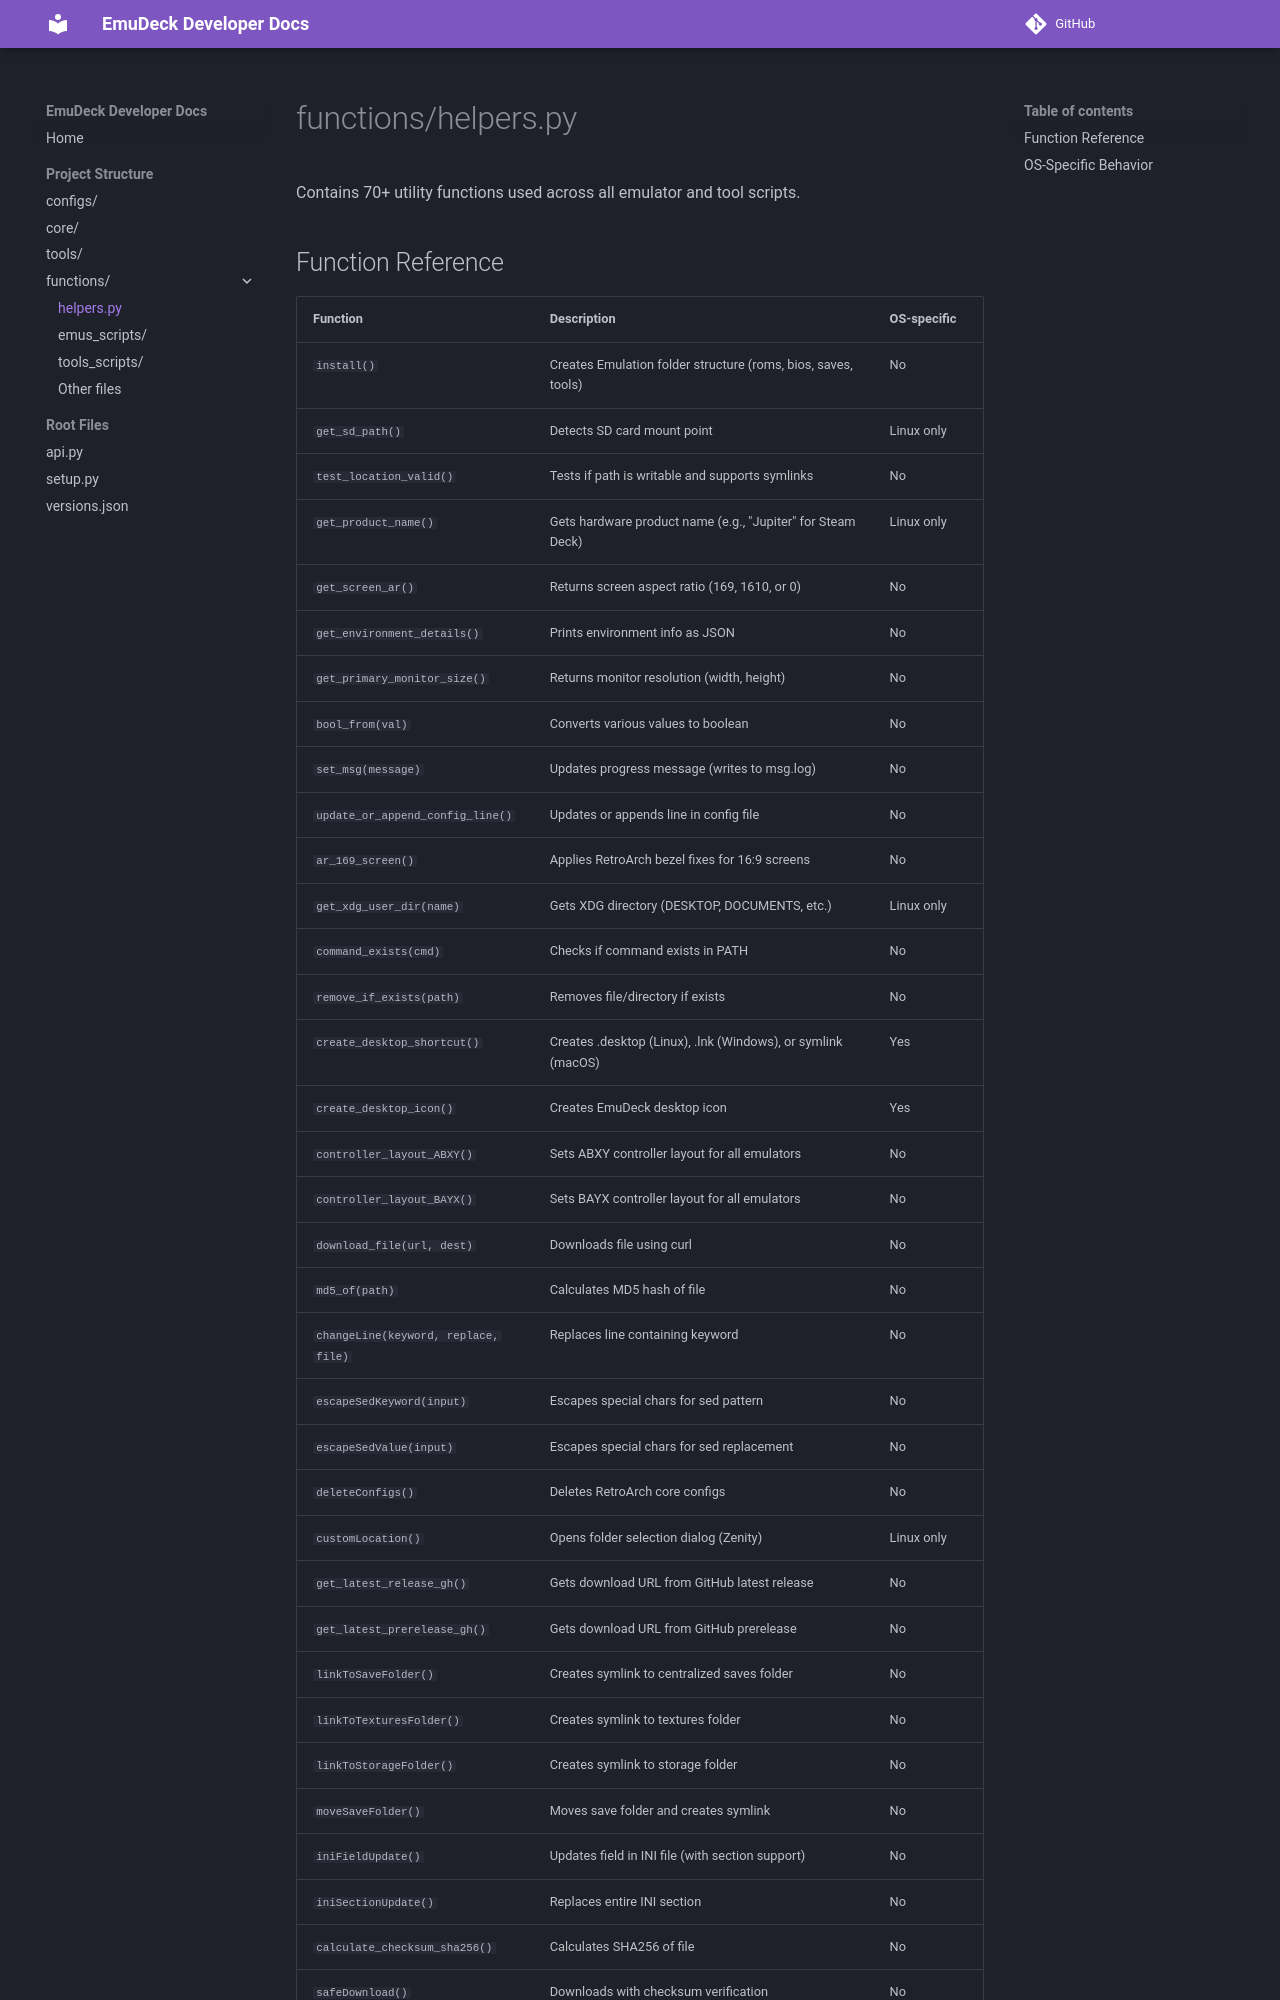

repository: EmuDeck/devdocs · page: helpers/index.html · generator: mkdocs

# functions/helpers.py

Contains 70+ utility functions used across all emulator and tool scripts.

## Function Reference

| Function | Description | OS-specific |
|----------|-------------|-------------|
| `install()` | Creates Emulation folder structure (roms, bios, saves, tools) | No |
| `get_sd_path()` | Detects SD card mount point | Linux only |
| `test_location_valid()` | Tests if path is writable and supports symlinks | No |
| `get_product_name()` | Gets hardware product name (e.g., "Jupiter" for Steam Deck) | Linux only |
| `get_screen_ar()` | Returns screen aspect ratio (169, 1610, or 0) | No |
| `get_environment_details()` | Prints environment info as JSON | No |
| `get_primary_monitor_size()` | Returns monitor resolution (width, height) | No |
| `bool_from(val)` | Converts various values to boolean | No |
| `set_msg(message)` | Updates progress message (writes to msg.log) | No |
| `update_or_append_config_line()` | Updates or appends line in config file | No |
| `ar_169_screen()` | Applies RetroArch bezel fixes for 16:9 screens | No |
| `get_xdg_user_dir(name)` | Gets XDG directory (DESKTOP, DOCUMENTS, etc.) | Linux only |
| `command_exists(cmd)` | Checks if command exists in PATH | No |
| `remove_if_exists(path)` | Removes file/directory if exists | No |
| `create_desktop_shortcut()` | Creates .desktop (Linux), .lnk (Windows), or symlink (macOS) | Yes |
| `create_desktop_icon()` | Creates EmuDeck desktop icon | Yes |
| `controller_layout_ABXY()` | Sets ABXY controller layout for all emulators | No |
| `controller_layout_BAYX()` | Sets BAYX controller layout for all emulators | No |
| `download_file(url, dest)` | Downloads file using curl | No |
| `md5_of(path)` | Calculates MD5 hash of file | No |
| `changeLine(keyword, replace, file)` | Replaces line containing keyword | No |
| `escapeSedKeyword(input)` | Escapes special chars for sed pattern | No |
| `escapeSedValue(input)` | Escapes special chars for sed replacement | No |
| `deleteConfigs()` | Deletes RetroArch core configs | No |
| `customLocation()` | Opens folder selection dialog (Zenity) | Linux only |
| `get_latest_release_gh()` | Gets download URL from GitHub latest release | No |
| `get_latest_prerelease_gh()` | Gets download URL from GitHub prerelease | No |
| `linkToSaveFolder()` | Creates symlink to centralized saves folder | No |
| `linkToTexturesFolder()` | Creates symlink to textures folder | No |
| `linkToStorageFolder()` | Creates symlink to storage folder | No |
| `moveSaveFolder()` | Moves save folder and creates symlink | No |
| `iniFieldUpdate()` | Updates field in INI file (with section support) | No |
| `iniSectionUpdate()` | Replaces entire INI section | No |
| `calculate_checksum_sha256()` | Calculates SHA256 of file | No |
| `safeDownload()` | Downloads with checksum verification | No |
| `addSteamInputCustom
